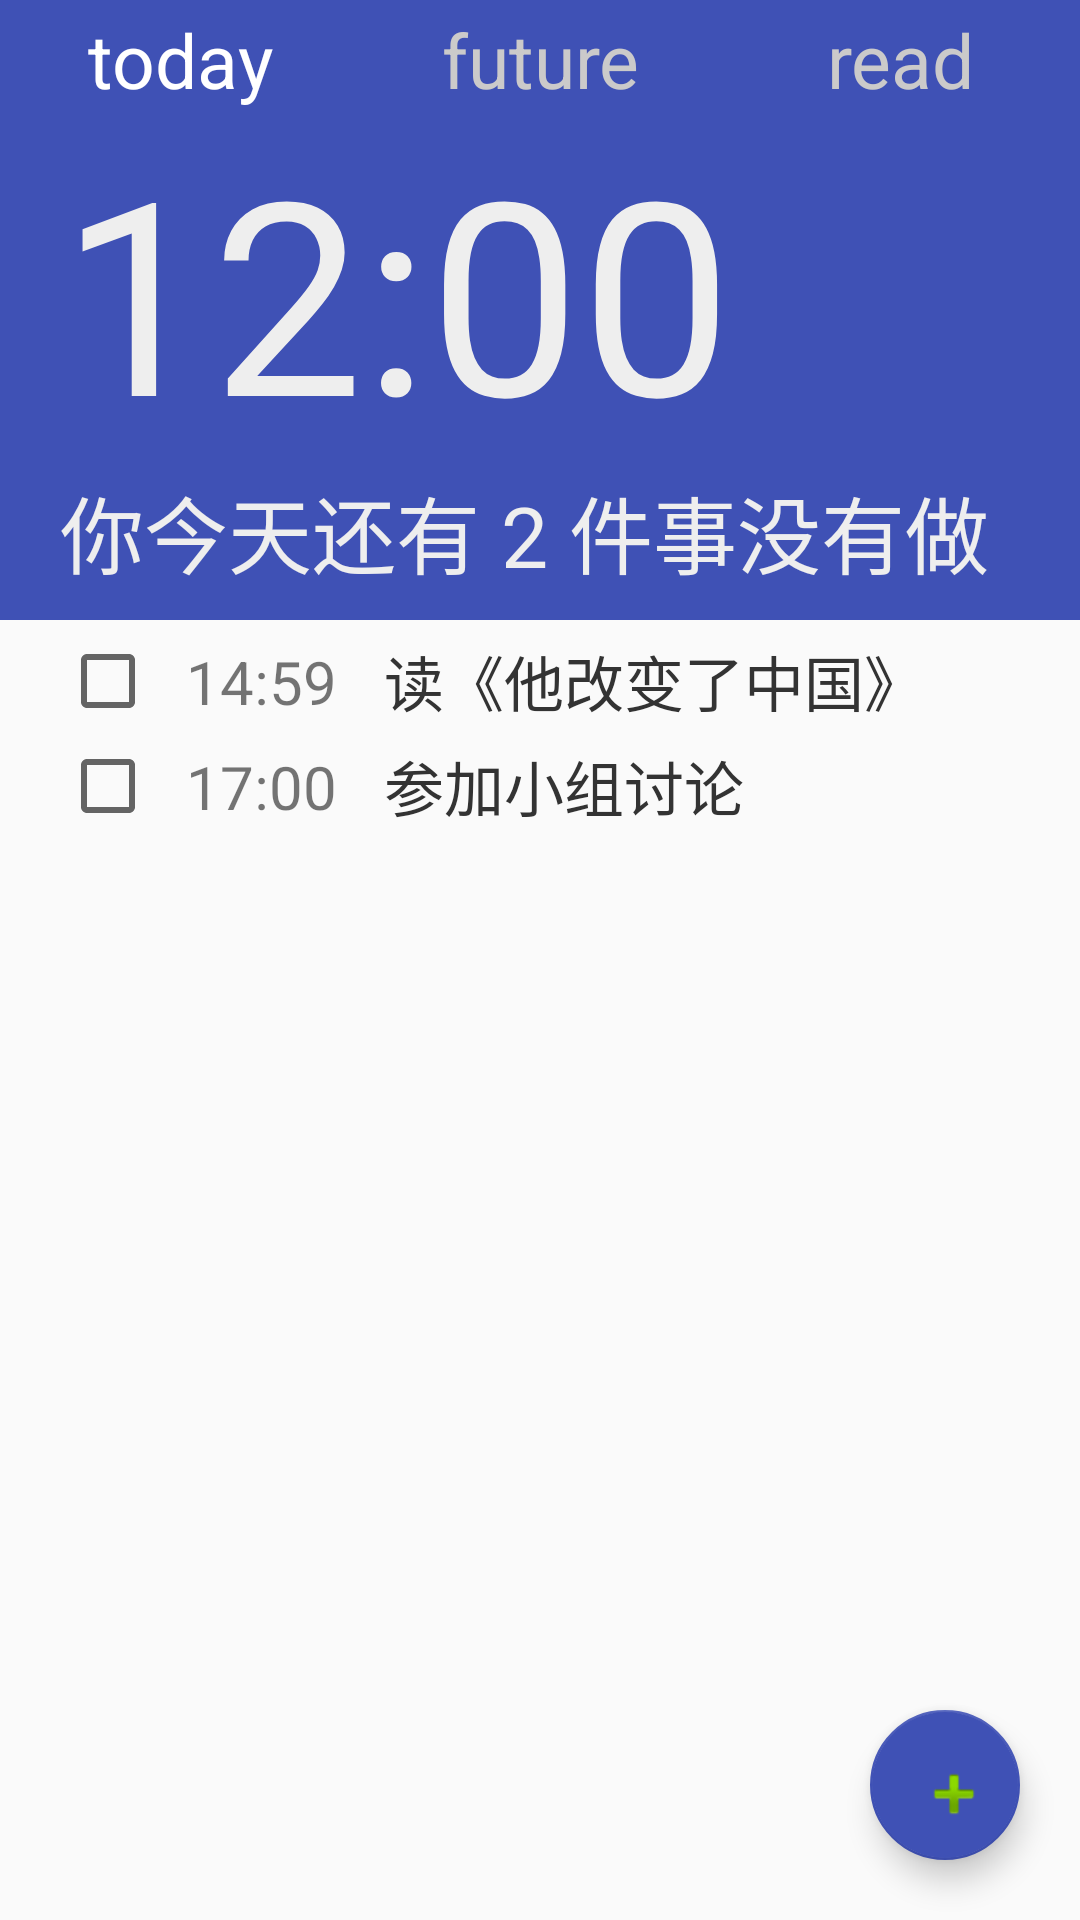

Write the Android layout XML for this screen, with the resource values it uses.
<!-- AndroidManifest.xml: activity theme TodayTheme -->
<!-- res/layout/activity_main.xml -->
<?xml version="1.0" encoding="utf-8"?>
<android.support.design.widget.CoordinatorLayout xmlns:android="http://schemas.android.com/apk/res/android"
    xmlns:app="http://schemas.android.com/apk/res-auto"
    android:layout_width="match_parent"
    android:layout_height="match_parent">

    <include layout="@layout/content_main" />

    <android.support.design.widget.FloatingActionButton
        android:id="@+id/fab"
        android:layout_width="50dp"
        android:layout_height="50dp"
        android:layout_gravity="bottom|end"
        android:layout_margin="@dimen/fab_margin"
        app:srcCompat="@android:drawable/ic_input_add"
        app:backgroundTint="@color/colorPrimary"
        app:rippleColor="#33728dff"/>

</android.support.design.widget.CoordinatorLayout>
<!-- res/layout/content_main.xml (included above) -->
<?xml version="1.0" encoding="utf-8"?>
<LinearLayout xmlns:android="http://schemas.android.com/apk/res/android"
    xmlns:app="http://schemas.android.com/apk/res-auto"
    xmlns:tools="http://schemas.android.com/tools"
    android:layout_width="match_parent"
    android:layout_height="match_parent"
    android:orientation="vertical"
    app:layout_behavior="@string/appbar_scrolling_view_behavior"
    tools:showIn="@layout/activity_main">
    <LinearLayout
        android:layout_width="match_parent"
        android:layout_height="wrap_content"
        android:orientation="horizontal"
        android:background="@color/colorPrimary">
        <TextView

            android:layout_width="0dp"
            android:layout_height="wrap_content"
            android:layout_marginTop="3dp"
            android:text="today"
            android:textColor="#FFFFFF"
            android:textSize="25sp"
            android:gravity="center"
            android:layout_weight="1"/>
        <TextView
            android:layout_width="0dp"
            android:layout_height="wrap_content"
            android:layout_marginTop="3dp"
            android:text="future"
            android:textColor="#cbcaca"
            android:textSize="25sp"
            android:gravity="center"
            android:layout_weight="1"/>
        <TextView
            android:id="@+id/read_top"
            android:layout_width="0dp"
            android:layout_marginTop="3dp"
            android:layout_height="wrap_content"
            android:text="read"
            android:textColor="#cbcaca"
            android:textSize="25sp"
            android:gravity="center"
            android:layout_weight="1"/>
    </LinearLayout>
    <LinearLayout
        android:layout_width="match_parent"
        android:layout_height="170dp"
        android:orientation="vertical"
        android:background="@color/colorPrimary">

        <TextClock
            android:id="@+id/time_today"
            android:layout_width="match_parent"
            android:layout_height="wrap_content"
            android:layout_marginTop="0dp"
            android:layout_marginLeft="20dp"
            android:textColor="#eeeeee"
            android:textSize="90sp"
            android:format24Hour="HH:mm"
            android:format12Hour="hh:mm" />
        <TextView
            android:id="@+id/time_welcome"
            android:layout_width="match_parent"
            android:layout_height="wrap_content"
            android:layout_marginLeft="20dp"
            android:text="你今天还有 2 件事没有做"
            android:textColor="#eeeeee"
            android:textSize="28sp" />
    </LinearLayout>
    <LinearLayout xmlns:android="http://schemas.android.com/apk/res/android"
    android:layout_width="match_parent"
    android:layout_height="wrap_content"
    android:orientation="horizontal">

    <CheckBox
        android:layout_marginLeft="20dp"
        android:id="@+id/iftodo_today"
        android:layout_marginTop="3dp"
        android:layout_width="wrap_content"
        android:layout_height="wrap_content"
        android:layout_gravity="center"
        android:gravity="center_horizontal" />
    <TextView
        android:id="@+id/timetodo_today"
        android:layout_marginLeft="10dp"
        android:layout_marginTop="3dp"
        android:layout_width="0dp"
        android:layout_height="wrap_content"
        android:gravity="left"
        android:layout_weight="2"
        android:layout_gravity="center"
        android:textSize="20sp"
        android:text="14:59"

        />
    <TextView
        android:id="@+id/tasktodo_today"
        android:layout_marginTop="3dp"
        android:layout_width="0dp"
        android:layout_height="wrap_content"
        android:text="读《他改变了中国》"
        android:layout_gravity="center"
        android:gravity="left"
        android:textSize="20sp"
        android:layout_weight="7"
        android:textColor="#333333"/>

</LinearLayout>
    <LinearLayout xmlns:android="http://schemas.android.com/apk/res/android"
        android:layout_width="match_parent"
        android:layout_height="wrap_content"
        android:orientation="horizontal">

        <CheckBox
            android:layout_marginLeft="20dp"
            android:layout_marginTop="3dp"
            android:layout_width="wrap_content"
            android:layout_height="wrap_content"
            android:layout_gravity="center"
            android:gravity="center_horizontal" />
        <TextView
            android:id="@+id/timetodo_today"
            android:layout_marginLeft="10dp"
            android:layout_marginTop="3dp"
            android:layout_width="0dp"
            android:layout_height="wrap_content"
            android:gravity="left"
            android:layout_weight="2"
            android:layout_gravity="center"
            android:textSize="20sp"
            android:text="17:00"

            />
        <TextView
            android:id="@+id/tasktodo_today"
            android:layout_marginTop="3dp"
            android:layout_width="0dp"
            android:layout_height="wrap_content"
            android:text="参加小组讨论"
            android:layout_gravity="center"
            android:gravity="left"
            android:textSize="20sp"
            android:layout_weight="7"
            android:textColor="#333333"/>

    </LinearLayout>
    <android.support.v7.widget.RecyclerView
        android:layout_margin="20dp"
        android:id="@+id/task_today"
        android:layout_height="match_parent"
        android:layout_width="match_parent"/>




</LinearLayout>
<!-- resources referenced by this layout -->
<resources>
  <color name="colorPrimary">#3F51B5</color>
  <dimen name="fab_margin">20dp</dimen>
  <style name="TodayTheme" parent="AppTheme">
          <item name="colorPrimary">@color/colorPrimary</item>
          <item name="colorPrimaryDark">@color/colorPrimary</item>
          <item name="colorAccent">#3f51b5</item>
      </style>
  <style name="AppTheme" parent="Theme.AppCompat.Light.DarkActionBar">
          
          <item name="colorPrimary">@color/colorPrimary</item>
          <item name="colorPrimaryDark">@color/colorPrimaryDark</item>
          <item name="colorAccent">@color/colorAccent</item>
      </style>
  <color name="colorPrimaryDark">#303F9F</color>
  <color name="colorAccent">#FF4081</color>
</resources>
